Dataset: Copra_grading_data (GitHub, thanujaD00/Research_Procjct). Classes: copra grade A, copra grade B, copra grade C.

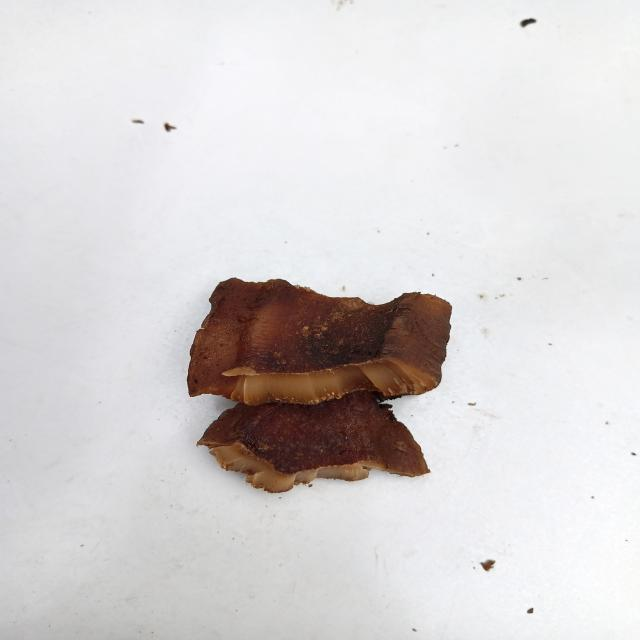
Label: copra grade B

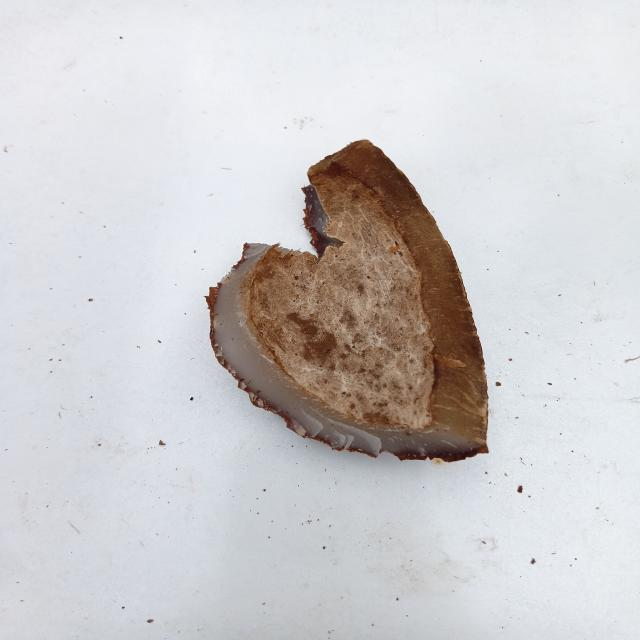
Label: copra grade C

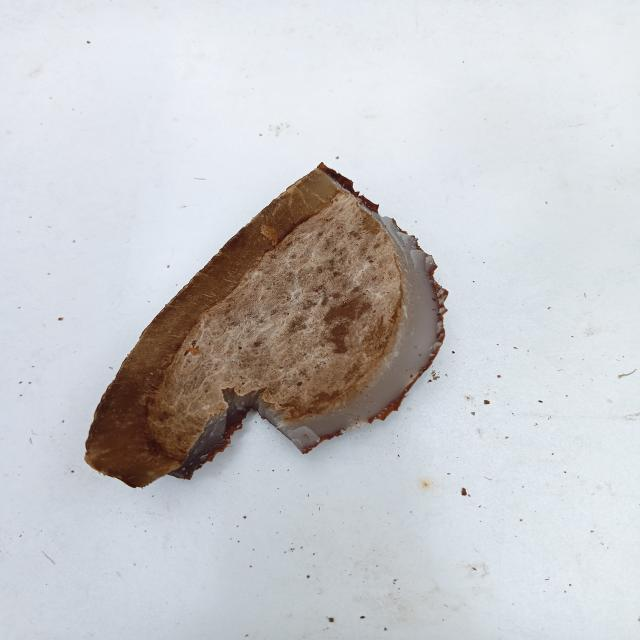
Label: copra grade C

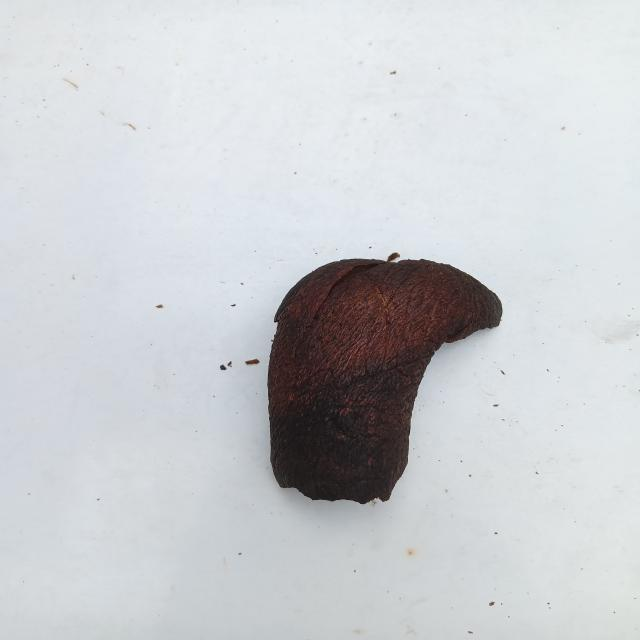
Label: copra grade A

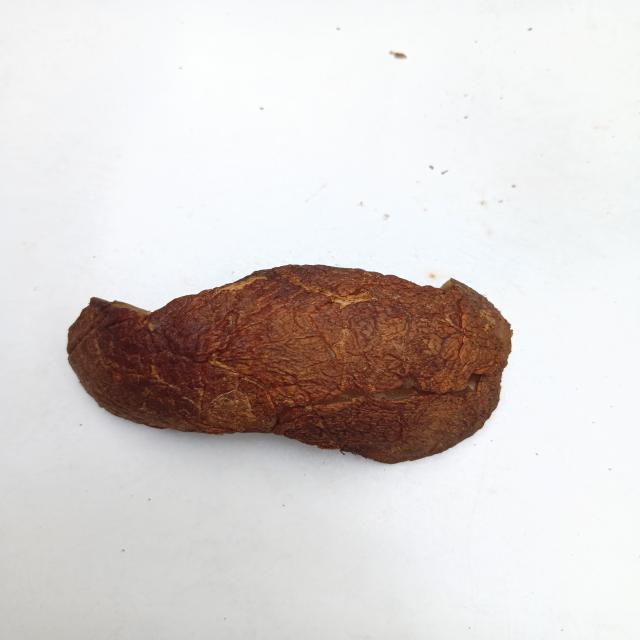
Label: copra grade B

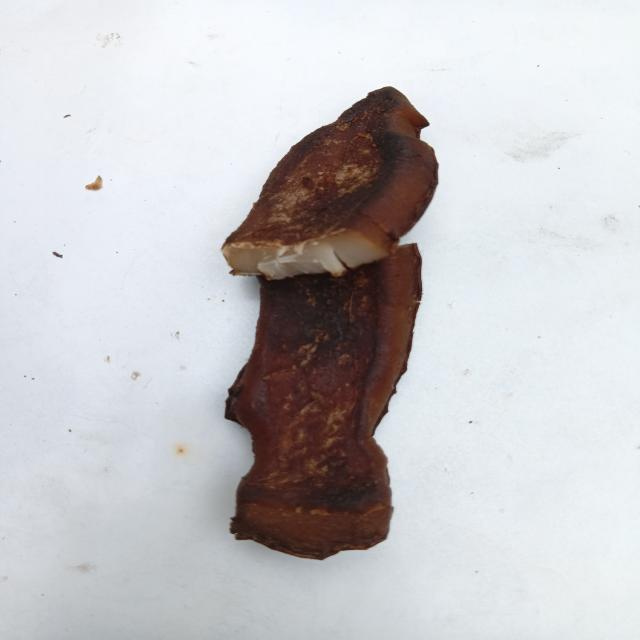
Label: copra grade A
